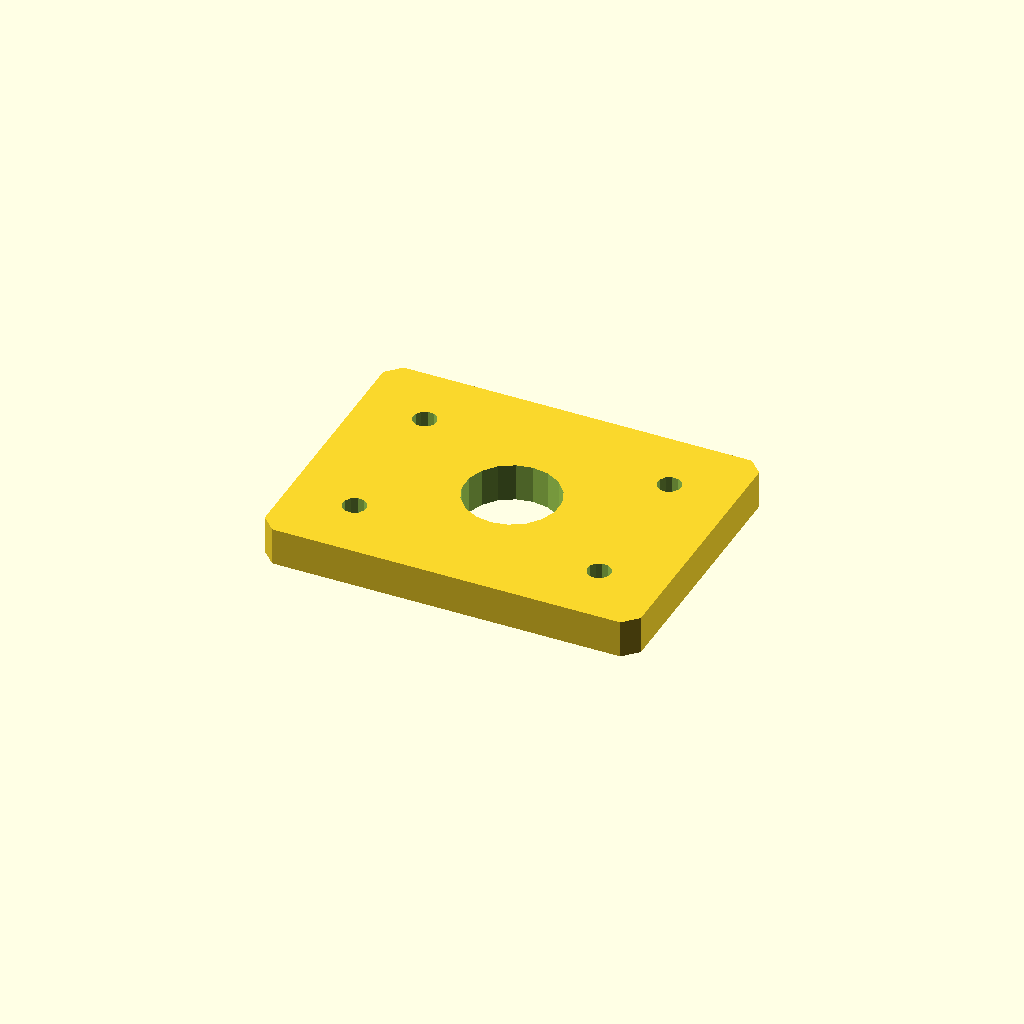
Cell 1 — every parameter at its default value.
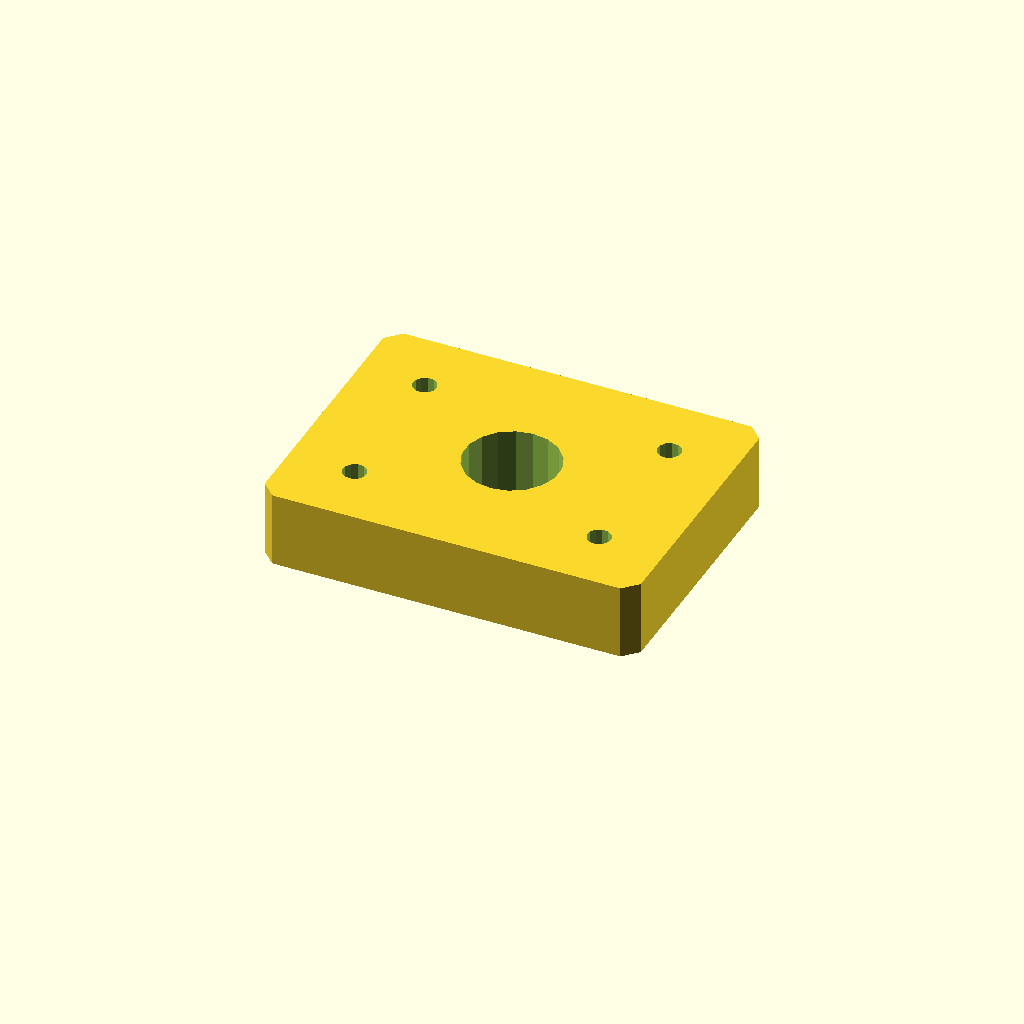
Cell 2: the same model with plate_t = 16.
One fixed orthographic camera (rotation 55°, 0°, 25°; colour scheme Cornfield) for every cell.
Source of the model, optional_data/data/sketch4/spacerplates/part_0015.scad:
$fn = 32;

// ----------------------------------------------------------------------
// Spacer plate: rect 80 x 60
// ----------------------------------------------------------------------

// --- parameters (mm) ---
bore_r = 10;              // centre bore radius
bolt_r = 2.5;             // bolt hole radius
plate_t = 8;              // plate thickness, Z (extrusion height)
plate_l = 80;             // plate length, X
plate_w = 60;             // plate width, Y
inset = 14;               // corner hole inset

profile = [[3, 0], [77, 0], [80, 3], [80, 57], [77, 60], [3, 60], [0, 57], [0, 3]];  // primary outline, 8 points, counter clockwise
void_1 = [[49.816, 31.908], [48.572, 35.15], [46.293, 37.771], [43.256, 39.455], [39.825, 39.998], [36.416, 39.336], [33.439, 37.547], [31.254, 34.848], [30.123, 31.564], [30.184, 28.092], [31.428, 24.85], [33.707, 22.229], [36.744, 20.545], [40.175, 20.002], [43.584, 20.664], [46.561, 22.453], [48.746, 25.152], [49.877, 28.436]];  // centre bore, 18 points
void_2 = [[16.454, 14.477], [15.887, 15.64], [14.814, 16.364], [13.523, 16.454], [12.36, 15.887], [11.636, 14.814], [11.546, 13.523], [12.113, 12.36], [13.186, 11.636], [14.477, 11.546], [15.64, 12.113], [16.364, 13.186]];  // corner hole, 12 points
void_3 = [[16.454, 46.477], [15.887, 47.64], [14.814, 48.364], [13.523, 48.454], [12.36, 47.887], [11.636, 46.814], [11.546, 45.523], [12.113, 44.36], [13.186, 43.636], [14.477, 43.546], [15.64, 44.113], [16.364, 45.186]];  // corner hole, 12 points
void_4 = [[68.454, 14.477], [67.887, 15.64], [66.814, 16.364], [65.523, 16.454], [64.36, 15.887], [63.636, 14.814], [63.546, 13.523], [64.113, 12.36], [65.186, 11.636], [66.477, 11.546], [67.64, 12.113], [68.364, 13.186]];  // corner hole, 12 points
void_5 = [[68.454, 46.477], [67.887, 47.64], [66.814, 48.364], [65.523, 48.454], [64.36, 47.887], [63.636, 46.814], [63.546, 45.523], [64.113, 44.36], [65.186, 43.636], [66.477, 43.546], [67.64, 44.113], [68.364, 45.186]];  // corner hole, 12 points

// --- the one profile operation ---
difference() {
  linear_extrude(height = plate_t) polygon(points = profile);
  translate([0, 0, -1])
    linear_extrude(height = plate_t + 2) polygon(points = void_1);
  translate([0, 0, -1])
    linear_extrude(height = plate_t + 2) polygon(points = void_2);
  translate([0, 0, -1])
    linear_extrude(height = plate_t + 2) polygon(points = void_3);
  translate([0, 0, -1])
    linear_extrude(height = plate_t + 2) polygon(points = void_4);
  translate([0, 0, -1])
    linear_extrude(height = plate_t + 2) polygon(points = void_5);
}
Parameter table extracted from the source (name, type, default, range or options):
bore_r: number, default 10
bolt_r: number, default 2.5
plate_t: number, default 8
plate_l: number, default 80
plate_w: number, default 60
inset: number, default 14
